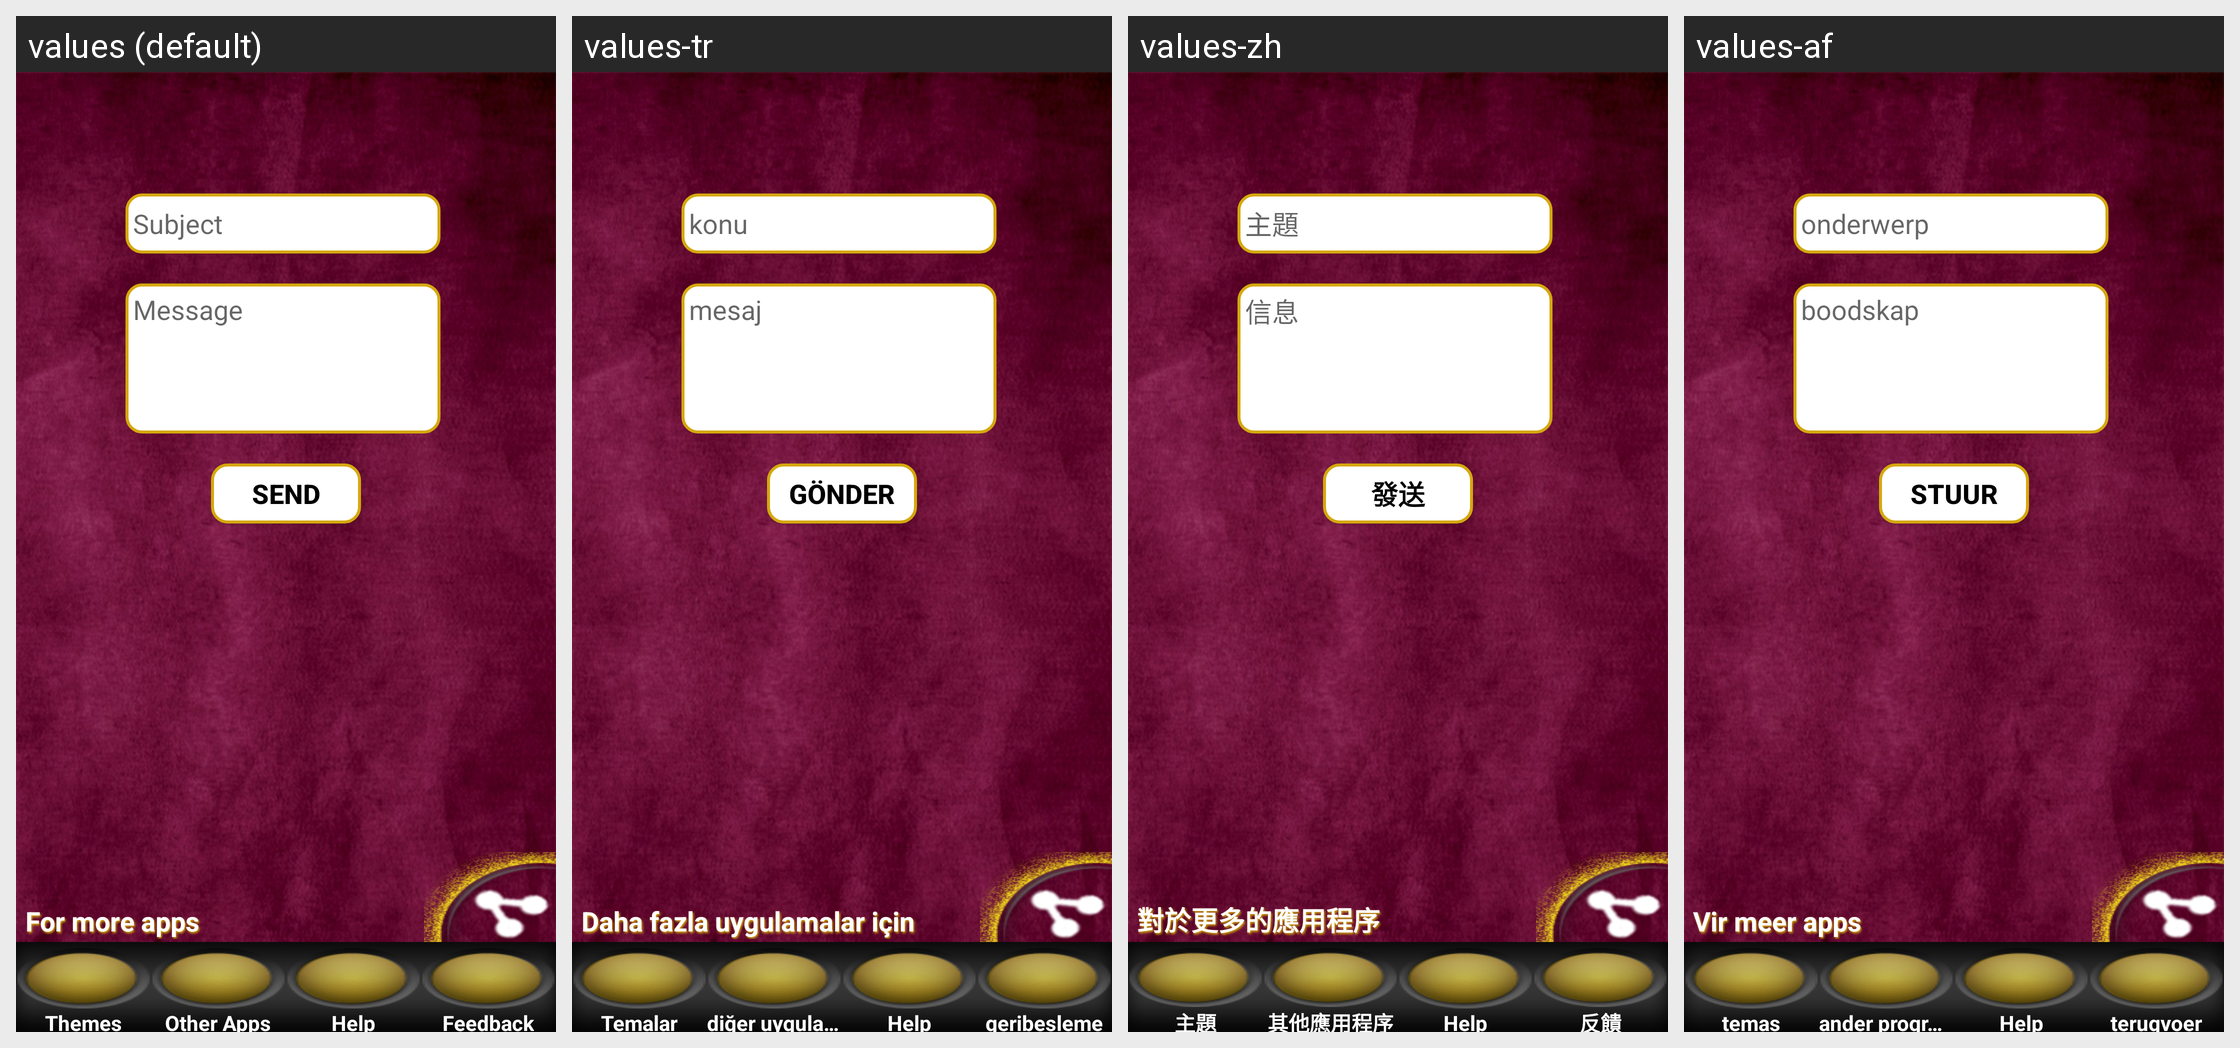

Here is an Android app screen in its default locale and in the app's own translations. Write out the translated-string differences for the strings that appear on this screen.
Android screen res/layout/feedback.xml rendered under 4 locales, left to right: values (default), values-tr, values-zh, values-af. Device: Nexus 5 (rendered at 1080×1920; each locale shown at half size, 540×960, under a caption strip naming it); theme AppTheme.
Other locales in the repository, not shown: values-ar, values-es, values-fr, values-hi, values-ru, values-th.
Strings drawn on this screen, with the default value and each locale's value (text and hints the layout hard-codes, and strings that could not be matched under every locale, appear in the picture but are not listed):

btnsend
  values: SEND
  values-tr: GÖNDER
  values-zh: 發送
  values-af: STUUR

hintsub
  values: Subject
  values-tr: konu
  values-zh: 主題
  values-af: onderwerp

hintmsg
  values: Message
  values-tr: mesaj
  values-zh: 信息
  values-af: boodskap

thems
  values: Themes
  values-tr: Temalar
  values-zh: 主題
  values-af: temas

other
  values: Other Apps
  values-tr: diğer uygulamalar
  values-zh: 其他應用程序
  values-af: ander programme

feed
  values: Feedback
  values-tr: geribesleme
  values-zh: 反饋
  values-af: terugvoer

more
  values: For more apps
  values-tr: Daha fazla uygulamalar için
  values-zh: 對於更多的應用程序
  values-af: Vir meer apps
